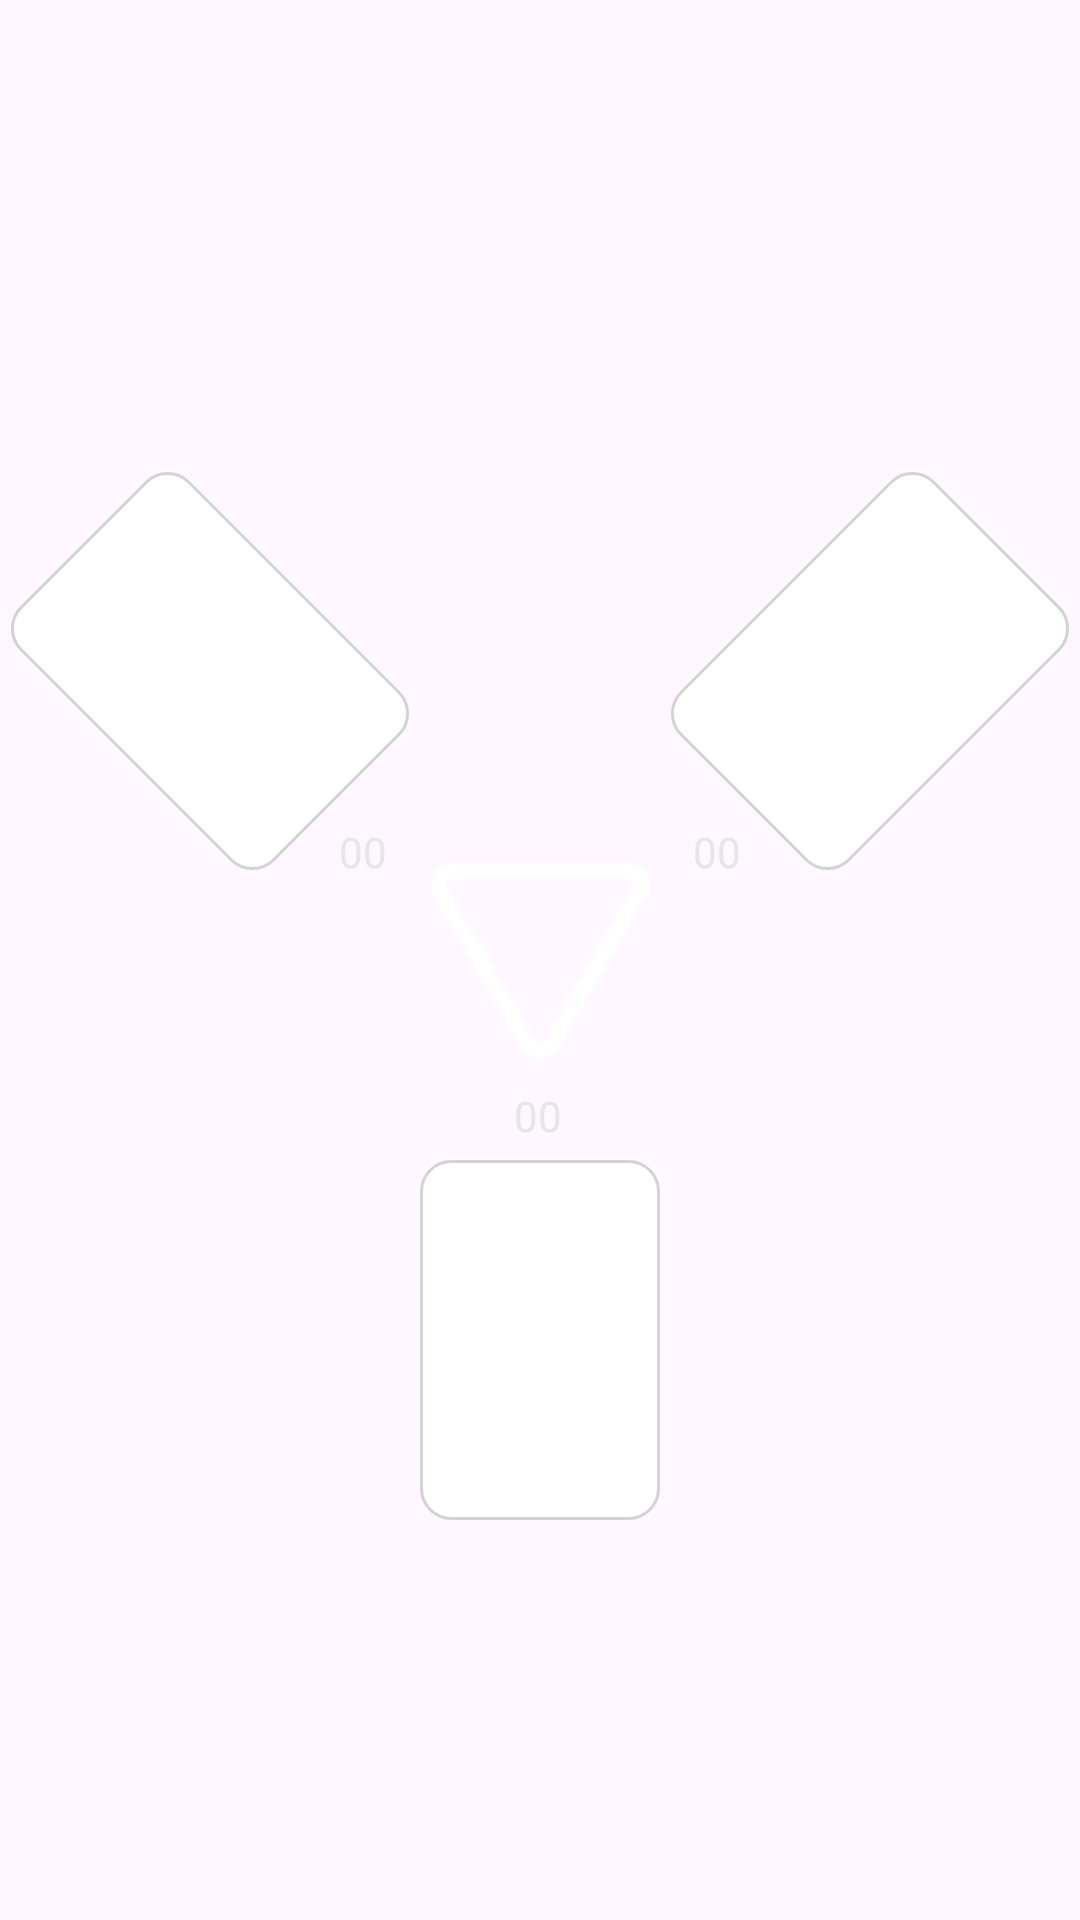

Produce the Android XML layout that renders to this screen, including the resource entries it uses.
<!-- AndroidManifest.xml: application theme Theme.Wizard -->
<!-- res/layout/fragment_gamescreen_three_players.xml -->
<?xml version="1.0" encoding="utf-8"?>
<FrameLayout xmlns:android="http://schemas.android.com/apk/res/android"
    xmlns:app="http://schemas.android.com/apk/res-auto"
    xmlns:tools="http://schemas.android.com/tools"
    android:layout_width="match_parent"
    android:layout_height="match_parent"
    tools:context=".fragments.GameScreenThreePlayersFragment">

    <androidx.constraintlayout.widget.ConstraintLayout
        android:layout_width="match_parent"
        android:layout_height="match_parent">

        <ImageView
            android:id="@+id/ivGameScreenCenter"
            android:layout_width="102dp"
            android:layout_height="73dp"
            android:adjustViewBounds="true"
            android:contentDescription="@string/triangleIconDescription"
            android:rotation="-180"
            android:scaleType="fitCenter"
            app:layout_constraintBottom_toBottomOf="parent"
            app:layout_constraintEnd_toEndOf="parent"
            app:layout_constraintHorizontal_bias="0.5"
            app:layout_constraintStart_toStartOf="parent"
            app:layout_constraintTop_toTopOf="parent"
            app:layout_constraintVertical_bias="0.5"
            app:srcCompat="@drawable/triangle" />

        <ImageView
            android:id="@+id/ivPlayer1Card"
            android:layout_width="80dp"
            android:layout_height="120dp"
            android:layout_marginTop="30dp"
            android:contentDescription="@string/gamePlayer1Card"
            app:layout_constraintEnd_toEndOf="parent"
            app:layout_constraintHorizontal_bias="0.5"
            app:layout_constraintStart_toStartOf="parent"
            app:layout_constraintTop_toBottomOf="@+id/ivGameScreenCenter"
            app:srcCompat="@drawable/card_border_default" />

        <ImageView
            android:id="@+id/ivPlayer2Card"
            android:layout_width="80dp"
            android:layout_height="120dp"
            android:layout_marginEnd="55dp"
            android:contentDescription="@string/gamePlayer2Card"
            android:rotation="-45"
            app:layout_constraintBottom_toTopOf="@+id/ivGameScreenCenter"
            app:layout_constraintEnd_toStartOf="@+id/ivPlayer3Card"
            app:layout_constraintHorizontal_bias="0.5"
            app:layout_constraintStart_toStartOf="parent"
            app:srcCompat="@drawable/card_border_default" />

        <ImageView
            android:id="@+id/ivPlayer3Card"
            android:layout_width="80dp"
            android:layout_height="120dp"
            android:layout_marginStart="55dp"
            android:contentDescription="@string/gamePlayer3Card"
            android:rotation="45"
            app:layout_constraintBottom_toTopOf="@+id/ivGameScreenCenter"
            app:layout_constraintEnd_toEndOf="parent"
            app:layout_constraintHorizontal_bias="0.5"
            app:layout_constraintStart_toEndOf="@+id/ivPlayer2Card"
            app:srcCompat="@drawable/card_border_default" />

        <TextView
            android:id="@+id/tvPlayer1Points"
            android:layout_width="wrap_content"
            android:layout_height="wrap_content"
            android:text="@string/gameNoPoints"
            style="@style/textView"
            app:layout_constraintBottom_toTopOf="@+id/ivPlayer1Card"
            app:layout_constraintEnd_toEndOf="parent"
            app:layout_constraintHorizontal_bias="0.498"
            app:layout_constraintStart_toStartOf="parent"
            app:layout_constraintTop_toBottomOf="@+id/ivGameScreenCenter"
            app:layout_constraintVertical_bias="0.5" />

        <TextView
            android:id="@+id/tvPlayer2Points"
            android:layout_width="wrap_content"
            android:layout_height="wrap_content"
            android:text="@string/gameNoPoints"
            style="@style/textView"
            app:layout_constraintBottom_toTopOf="@+id/ivGameScreenCenter"
            app:layout_constraintEnd_toStartOf="@+id/ivGameScreenCenter"
            app:layout_constraintTop_toBottomOf="@+id/ivPlayer2Card" />

        <TextView
            android:id="@+id/tvPlayer3Points"
            android:layout_width="wrap_content"
            android:layout_height="wrap_content"
            android:text="@string/gameNoPoints"
            style="@style/textView"
            app:layout_constraintBottom_toTopOf="@+id/ivGameScreenCenter"
            app:layout_constraintStart_toEndOf="@+id/ivGameScreenCenter"
            app:layout_constraintTop_toBottomOf="@+id/ivPlayer3Card" />
    </androidx.constraintlayout.widget.ConstraintLayout>

</FrameLayout>
<!-- resources referenced by this layout -->
<resources>
  <!-- drawable card_border_default (drawable) -->
  <?xml version="1.0" encoding="utf-8"?>
  <shape xmlns:android="http://schemas.android.com/apk/res/android">
      <solid android:color="#FFFFFF"/>
      <corners android:radius="10dp"/>
      <stroke android:width="1dp" android:color="#D3D3D3"/>
      <padding android:left="10dp" android:top="10dp"
          android:right="10dp" android:bottom="10dp"/>
  </shape>
  <!-- drawable triangle: png bitmap (drawable, 1292 bytes) -->
  <string name="gameNoPoints">00</string>
  <string name="gamePlayer1Card">Player 1 Card</string>
  <string name="gamePlayer2Card">Player 2 Card</string>
  <string name="gamePlayer3Card">Player 3 Card</string>
  <string name="triangleIconDescription">Triangle icon</string>
  <style name="textView">
          <item name="android:textColor">@color/light_gray</item>
      </style>
  <style name="Theme.Wizard" parent="Base.Theme.Wizard">
          <item name="colorPrimary">@color/primary_purple</item>
          <item name="colorPrimaryDark">@color/deep_purple</item>
          <item name="colorAccent">@color/accent_orange</item>
          <item name="android:windowBackground">@drawable/wizard_background</item>
          <item name="android:textViewStyle">@color/light_gray</item>
      </style>
  <color name="light_gray">#E6E6E6</color>
  <style name="Base.Theme.Wizard" parent="Theme.Material3.DayNight.NoActionBar">
          
          
      </style>
  <color name="primary_purple">#8F37FF</color>
  <color name="deep_purple">#0C081F</color>
  <color name="accent_orange">#FDBC68</color>
  <!-- drawable wizard_background: png bitmap (drawable, 620960 bytes) -->
</resources>
